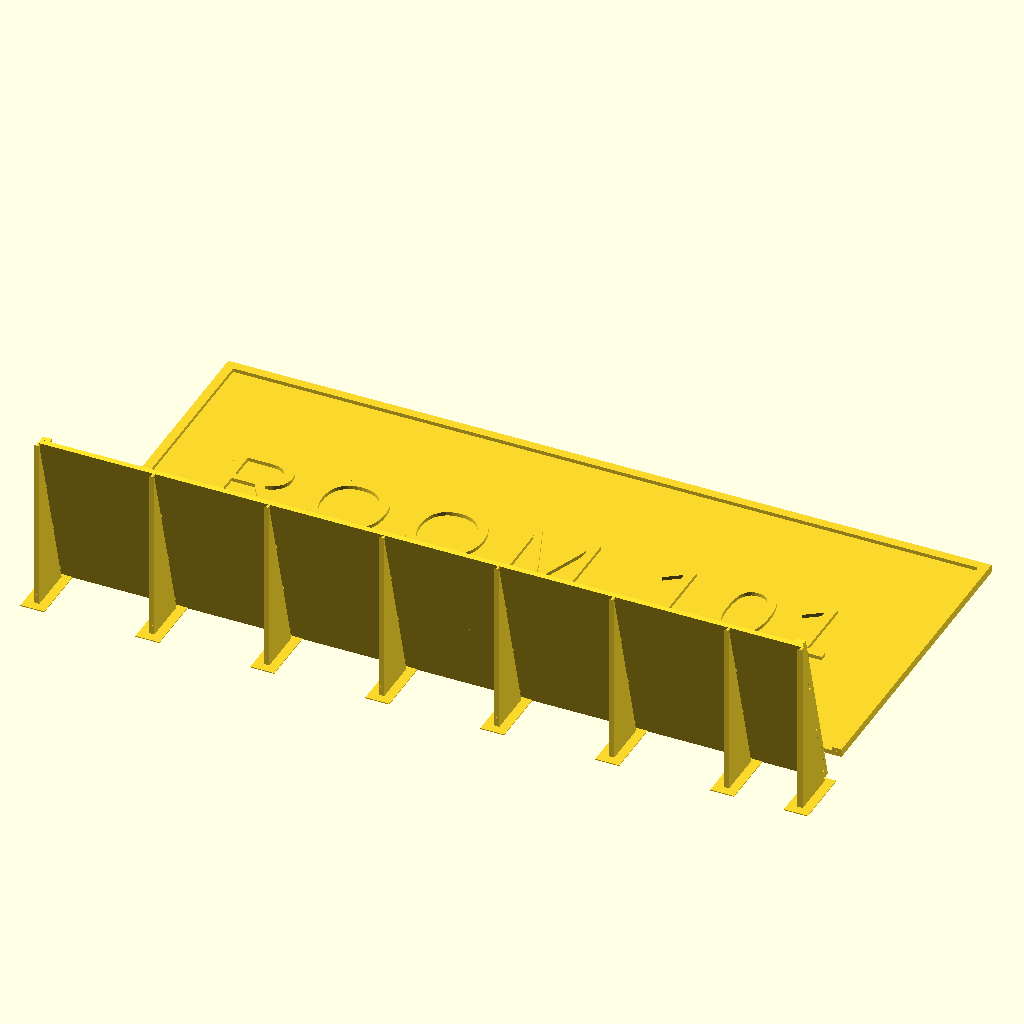
Cell 1: the model at its default parameters.
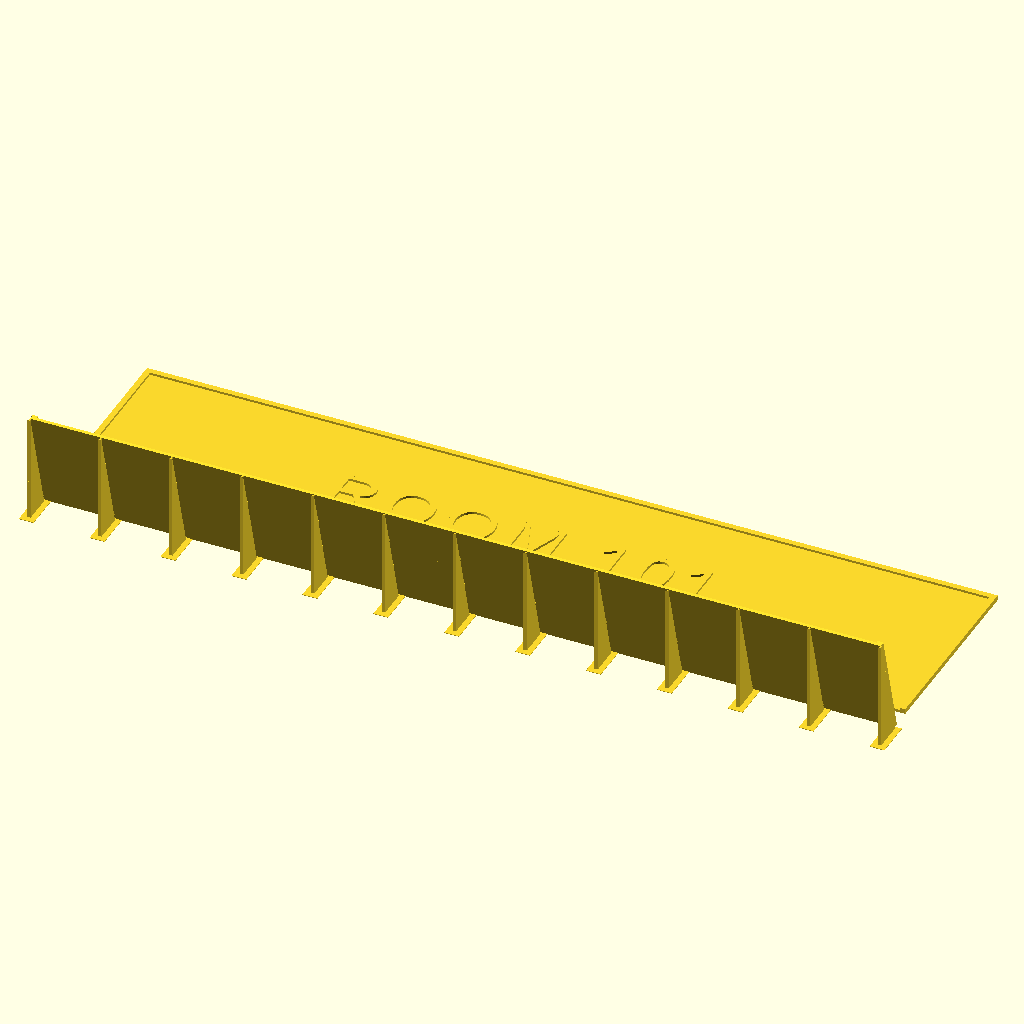
Cell 2 — sign_width_mm set to 300, the other parameters unchanged.
The same orthographic view direction (rotation 55°, 0°, 25°; colour scheme Cornfield) for every cell, with the view re-fitted per cell, so scale and position can differ between cells.
OpenSCAD source file public/examples/braille-sign/braille_sign.scad:
// =============================================================================
// Braille Sign — Two-Part Tactile Sign Generator (raised letters + braille)
// =============================================================================
// VERSION = 1.1.0 (OpenSCAD Assistive Forge)
// License: GPL-3.0-or-later
//          https://www.gnu.org/licenses/gpl-3.0.html
//
// A two-part tactile sign following the 2010 ADA Standards (section 703)
// recommendations:
//  • LETTER PLATE (top): raised Latin characters (Liberation Sans,
//    sans-serif), uppercase by default, 16 mm character height (5/8 in
//    minimum per 703.2.5), raised 0.8 mm (1/32 in per 703.2.1), 135% line
//    spacing. Prints flat, letters up.
//  • BRAILLE PLATE (bottom): the same text in braille (translate in the
//    Forge panel, or paste Unicode braille into Line_1..Line_6). Prints
//    leaning back at face_angle_deg with break-away support fins by
//    default (the wedge-card technique, crispest dots), or Flat.
//
// SPLIT RAISED BORDER: the letter plate carries the top + side border
// segments and the braille plate carries the bottom + side segments, so
// when the finished plates are mounted with the letters above the braille
// they form ONE continuous tactile frame around the whole sign.
//
// IMPORTANT — ADA disclaimer: these defaults follow the published 703
// figures but this tool does NOT guarantee compliance. Real signage has
// requirements this generator does not model (mounting height and
// location, contrast, glare, character width ratios, braille position
// 9.5 mm (3/8 in) minimum below the raised text, and more). Verify
// against the standard before installing.
//
// Upstream: the standalone desktop version of this generator is
// Braille Sign STL Generator by Brennen Johnston
// (https://github.com/BrennenJohnston/braille-sign-openscad). Its braille
// dot system is in turn adapted from the Braille Wedge Card STL Generator
// (https://github.com/BrennenJohnston/braille-wedge-card-openscad). Both are
// PolyForm Noncommercial upstream; this Forge example is relicensed by the
// copyright holder to GPL-3.0-or-later.
// =============================================================================

/* [Sign Text - Raised Letters] */
// First line of raised text
sign_text_1 = "Room 101";
// Second line of raised text
sign_text_2 = "";
// Third line of raised text
sign_text_3 = "";
// Fourth line of raised text
sign_text_4 = "";
// Fifth line of raised text
sign_text_5 = "";
// Sixth line of raised text
sign_text_6 = "";

/* [Text Input - Pre-Translated Braille] */
// Braille for line 1 (Unicode braille). The translation panel fills this in.
Line_1 = "⠗⠕⠕⠍⠀⠼⠁⠚⠁";
// Braille for line 2
Line_2 = "";
// Braille for line 3
Line_3 = "";
// Braille for line 4
Line_4 = "";
// Braille for line 5
Line_5 = "";
// Braille for line 6
Line_6 = "";

/* [Sign Layout] */
// Which part(s) to render. Both lays the two plates side by side on the bed.
sign_part = "Both"; // [Both, Letter plate, Braille plate]
// Grow the sign automatically so every row of letters and braille fits (Yes), or keep the exact size below (No)
auto_fit = "Yes";             // [Yes, No]
// Width of the sign / both plates (mm). With auto_fit on this is the minimum.
sign_width_mm = 166;          // [60:1:300]
// Height of the letter plate (mm). With auto_fit on this is the minimum.
letter_plate_height_mm = 70;  // [30:1:200]
// Height of the braille plate (mm). With auto_fit on this is the minimum.
braille_plate_height_mm = 40; // [25:1:150]
// Thickness of both plates (mm)
plate_thickness_mm = 1;       // [1:0.5:8]
// Gap between the two plates on the print bed in Both mode (mm)
part_gap_mm = 8;              // [2:1:30]

/* [Raised Lettering - ADA 703] */
// Convert the raised text to uppercase (703.2.2 requires uppercase characters)
force_uppercase = "Yes";      // [Yes, No]
// Height of the capital I (mm). ADA 703.2.5 asks for 16 mm (5/8 in) to 51 mm (2 in).
char_height_mm = 16;          // [16:0.1:50.8]
// How far the characters rise off the plate (mm). 703.2.1 minimum is 0.8 mm (1/32 in).
letter_raise_mm = 0.8;        // [0.8:0.05:2]
// Line spacing as a percentage of the capital I's height (ADA 703.2.8: 135 to 170 %).
line_spacing_pct = 135;       // [135:5:170]
// Letter spacing. At 1.21 every pair of adjacent capital letters, and every pair of adjacent digits, is 3.2 mm to four stroke widths apart (ADA 703.2.7).
letter_spacing = 1.21;        // [1.21:0.01:1.22]

/* [Border] */
// Raised split border: top and sides on the letter plate, bottom and sides on the braille plate. Letters and braille stay at least 9.525 mm (3/8 in) inside it (ADA 703.2.7 and 703.3.2).
add_border = "yes";           // [yes, no]
// Border width (mm)
border_width_mm = 2;          // [0.5:0.5:6]
// Border height above the plate face (mm)
border_height_mm = 0.8;       // [0.2:0.1:2]

/* [Braille Plate Orientation] */
// Angled (default) = the plate leans back at face_angle_deg with
// break-away support fins (best dot quality, like the wedge card).
// Flat = dots face up on the bed. The letter plate always prints flat.
print_orientation = "Angled"; // [Flat, Angled]
// Face angle from the horizontal bed (deg) in Angled mode. 75 = CHI sweet spot.
face_angle_deg = 75;          // [60:1:90]

/* [Support Fins (Angled)] */
// Break-away support fins behind the leaning braille plate (Angled mode only)
support_fins = "On";          // [On, Off]
// Spacing between fins across the plate width (mm); edge fins are always added
fin_interval_mm = 25;         // [1:0.5:200]
// Horizontal gap between the plate's back face and the fins (mm)
fin_offset_mm = 1.0;          // [0.2:0.05:10]
// Fin prism thickness along X (mm)
fin_thickness_mm = 1.2;       // [0.2:0.05:10]
// Fin height as a fraction of the leaning plate height
fin_height_frac = 1.0;        // [0.05:0.01:1]
// Number of break-away bridges up each fin
bridge_count = 4;             // [1:1:60]
// Bridge size along X (mm)
bridge_width_mm = 0.5;        // [0.2:0.05:8]
// Bridge size along Z (mm)
bridge_height_mm = 0.5;       // [0.2:0.05:8]
// How far each bridge merges into the plate back face (mm; 0.3-0.4 snaps clean)
bridge_contact_mm = 0.3;      // [0.1:0.05:3]
// Built-in brim flange width around each fin base (mm; 0 = no brim)
brim_width_mm = 2.0;          // [0:0.25:25]
// Brim layer thickness (mm, ~1-2 layers)
brim_thickness_mm = 0.2;      // [0.1:0.05:3]

/* [Braille Dot Shape] */
// Horizontal spacing between cells (mm). ADA 703.3.1: 0.241 to 0.300 in (6.1 to 7.6 mm printed); the sign allows 6.1214 to 7.6.
cell_spacing = 7.0;           // [6.13:0.01:7.6]
// Vertical spacing between braille lines (mm). ADA 703.3.1: 0.395 to 0.400 in (10 to 10.2 mm printed); the sign allows 10.033 to 10.16.
line_spacing = 10.1;          // [10.04:0.01:10.16]
// Spacing between dots within a cell (mm). ADA 703.3.1: 2.3 to 2.5.
dot_spacing = 2.5;            // [2.3:0.01:2.5]

/* [Braille Dot Shape - Rounded] */
// Defaults stay ADA-legal: base_height + dome_height <= 0.9 mm, 1.6 mm base.
// Dot base diameter (mm). ADA 703.3.1: 1.5 to 1.6.
rounded_dot_base_diameter = 1.6; // [1.5:0.01:1.6]
// Rounded dot base height (mm)
rounded_dot_base_height   = 0.35; // [0:0.01:2]
// Rounded dome diameter (mm)
rounded_dot_dome_diameter = 1.4; // [0.5:0.01:3]
// Rounded dot dome height (mm)
rounded_dot_dome_height   = 0.35; // [0.1:0.01:2]

/* [Rendering Quality] */
// Sphere quality for rounded shapes
render_quality = "Medium";    // [Low, Medium, High]
// Number of segments for cone shapes
cone_segments = 40;           // [8:1:64]

/* [Hidden] */
$fn = 32;

// =============================================================================
// CALCULATED VALUES
// =============================================================================

angled_on = (print_orientation == "Angled");
fins_on = angled_on && ((support_fins == "On") || (support_fins == true));
border_on = (add_border == "yes");
uppercase_on = (force_uppercase == "Yes");

show_letter_plate  = (sign_part == "Both") || (sign_part == "Letter plate");
show_braille_plate = (sign_part == "Both") || (sign_part == "Braille plate");

quality_fn = (render_quality == "Low")    ? 24 :
             (render_quality == "Medium") ? 32 :
             (render_quality == "High")   ? 64 : 32;

// Text content metrics
_text_lines = [sign_text_1, sign_text_2, sign_text_3,
               sign_text_4, sign_text_5, sign_text_6];
_braille_lines = [Line_1, Line_2, Line_3, Line_4, Line_5, Line_6];
_line_count = len(_text_lines);
_text_nonempty = [for (i = [0:_line_count-1]) if (len(_text_lines[i]) > 0) i];
_braille_nonempty = [for (i = [0:_line_count-1]) if (len(_braille_lines[i]) > 0) i];
text_rows    = len(_text_nonempty) == 0 ? 0 : _text_nonempty[len(_text_nonempty) - 1] + 1;
braille_rows = len(_braille_nonempty) == 0 ? 0 : _braille_nonempty[len(_braille_nonempty) - 1] + 1;

// Letter layout
text_line_pitch = char_height_mm * line_spacing_pct / 100;

// Braille dot metrics
dot_total_height = rounded_dot_base_height + rounded_dot_dome_height;
DOT_FACE_EMBED = 0.02;

// Braille block extent (centre-to-centre) on the braille plate
braille_max_len = max([for (l = _braille_lines) len(l)]);
braille_block_w = braille_max_len <= 1 ? 0 : (braille_max_len - 1) * cell_spacing;
braille_block_h = braille_rows  <= 1 ? 0 : (braille_rows - 1) * line_spacing;

// Effective sign size. In auto-fit mode (default) the plates grow so every
// row of letters, braille dots, and the plate heights always fit — the
// Forge panel wraps long text onto extra rows, and the sign follows.
// Manual mode keeps the exact size set above. Rows of raised letters are
// sized from the font's measured letters (RAISED LETTER METRICS below), and
// the Forge panel wraps with the same table.
auto_fit_on = (auto_fit == "Yes");
// Clear space kept between the letters or braille and the border, or the
// plate's edge when the border is off: ADA 703.2.7 (raised characters) and
// 703.3.2 (braille) ask for 3/8 in from raised borders, printed as 9.5 mm;
// the sign meets both figures.
BORDER_CLEARANCE_MM = 9.525;
_plate_pad = (border_on ? border_width_mm : 0) + BORDER_CLEARANCE_MM;
_dot_base_d = rounded_dot_base_diameter;
// The capital I of Liberation Sans is this fraction of OpenSCAD's text
// size (15.288 mm at size 16, measured from the exported model); drawing
// at char_height_mm / LETTER_CAP_FACTOR makes the setting the height of
// the I, which is how ADA 703.2.5 measures characters.
LETTER_CAP_FACTOR = 0.9555;
_text_size = char_height_mm / LETTER_CAP_FACTOR;
_text_w = text_rows == 0 ? 0
    : max([for (l = _text_lines) row_width(display_text(l))]);
_braille_block_total_w = braille_max_len == 0 ? 0
    : braille_block_w + dot_spacing + _dot_base_d;
sign_w = auto_fit_on
    ? max(sign_width_mm, _text_w + 2 * _plate_pad,
          _braille_block_total_w + 2 * _plate_pad)
    : sign_width_mm;
_letter_block_h = text_rows == 0 ? 0
    : (text_rows - 1) * text_line_pitch
      + max([for (l = _text_lines) row_ink_height(display_text(l))]);
letter_plate_h = (auto_fit_on && text_rows > 0)
    ? max(letter_plate_height_mm, _letter_block_h + 2 * _plate_pad)
    : letter_plate_height_mm;
_braille_block_total_h = braille_rows == 0 ? 0
    : braille_block_h + 2 * dot_spacing + _dot_base_d;
braille_plate_h = (auto_fit_on && braille_rows > 0)
    ? max(braille_plate_height_mm, _braille_block_total_h + 2 * _plate_pad)
    : braille_plate_height_mm;

// Leaning-plate geometry (Angled mode; wedge-card technique). The braille
// plate leans back at face_angle_deg; the reading face is the leaning edge
// of length braille_plate_h.
bp_height   = braille_plate_h * sin(face_angle_deg);
bp_base_run = braille_plate_h * cos(face_angle_deg);

// =============================================================================
// HELPER FUNCTIONS
// =============================================================================

// Uppercase ASCII a-z (703.2.2: characters shall be uppercase)
function to_upper(s) =
    len(s) == 0 ? "" :
    chr([for (i = [0:len(s)-1])
        let(o = ord(s[i]))
        (o >= 97 && o <= 122) ? o - 32 : o]);

function display_text(s) = uppercase_on ? to_upper(s) : s;

function is_braille_char(c) = (c >= 10240 && c <= 10495);
function has_invalid_chars(str) =
    len(str) == 0 ? false :
    len([for (i = [0:len(str)-1]) if (!is_braille_char(ord(str[i]))) i]) > 0;
function get_dot_pattern(char) =
    let(code = ord(char))
    (code >= 10240 && code <= 10495) ?
        let(pattern = code - 10240)
        [
            (pattern % 2) >= 1 ? 1 : 0,
            floor(pattern / 2)  % 2 >= 1 ? 1 : 0,
            floor(pattern / 4)  % 2 >= 1 ? 1 : 0,
            floor(pattern / 8)  % 2 >= 1 ? 1 : 0,
            floor(pattern / 16) % 2 >= 1 ? 1 : 0,
            floor(pattern / 32) % 2 >= 1 ? 1 : 0
        ]
    : [0, 0, 0, 0, 0, 0];

// Dot offsets in a flat face frame (+X = reading direction, +Y = up)
dot_col_x_offsets = [-dot_spacing / 2, +dot_spacing / 2];
dot_row_y_offsets = [+dot_spacing, 0, -dot_spacing];
dot_positions     = [[0, 0], [1, 0], [2, 0], [0, 1], [1, 1], [2, 1]];

// =============================================================================
// RAISED LETTER METRICS
// =============================================================================
// Liberation Sans per unit of text size, measured with OpenSCAD 2026.01.03's
// textmetrics(): [character, advance, ink left, ink right, ink bottom, ink
// top]. The Forge panel wraps rows with the same table
// (src/js/sign-letter-metrics.js); a unit test keeps the two equal.
function sign_letter_metrics() = [
    [" ", 0.38588, 0, 0, 0, 0],
    ["!", 0.38588, 0.12544, 0.25984, 0, 0.95552],
    ["\"", 0.49303, 0.05888, 0.43456, 0.65472, 0.95552],
    ["#", 0.77243, 0.00576, 0.76608, 0, 0.9504],
    ["&", 0.92638, 0.04864, 0.90496, -0.01408, 0.96128],
    ["'", 0.26516, 0.0704, 0.19584, 0.65472, 0.95552],
    ["(", 0.46251, 0.08576, 0.4544, -0.288, 1.00672],
    [")", 0.46251, 0.00768, 0.37696, -0.288, 1.00672],
    ["+", 0.81109, 0.0672, 0.74304, 0.1216, 0.80192],
    [",", 0.38588, 0.12416, 0.26112, -0.17792, 0.14912],
    ["-", 0.46251, 0.06144, 0.40128, 0.31424, 0.42368],
    [".", 0.38588, 0.12672, 0.2592, 0, 0.14912],
    ["/", 0.38588, 0, 0.38592, -0.01408, 1.00672],
    ["0", 0.77243, 0.05376, 0.71872, -0.01408, 0.97024],
    ["1", 0.77243, 0.1056, 0.70464, 0, 0.95552],
    ["2", 0.77243, 0.06976, 0.70272, 0, 0.97024],
    ["3", 0.77243, 0.05248, 0.71168, -0.01408, 0.97024],
    ["4", 0.77243, 0.03136, 0.73216, 0, 0.95552],
    ["5", 0.77243, 0.05504, 0.71424, -0.01408, 0.95552],
    ["6", 0.77243, 0.0704, 0.71168, -0.01408, 0.97024],
    ["7", 0.77243, 0.07104, 0.70272, 0, 0.95552],
    ["8", 0.77243, 0.06016, 0.71232, -0.01408, 0.97024],
    ["9", 0.77243, 0.06464, 0.7072, -0.01408, 0.97024],
    [":", 0.38588, 0.12672, 0.2592, 0, 0.73408],
    ["?", 0.77243, 0.05696, 0.72128, 0, 0.97024],
    ["@", 1.40991, 0.1088, 1.29024, -0.192, 1.00672],
    ["A", 0.92638, 0.00256, 0.92416, 0, 0.95552],
    ["B", 0.92638, 0.11392, 0.85312, 0, 0.95552],
    ["C", 1.00301, 0.0704, 0.9504, -0.01408, 0.97024],
    ["D", 1.00301, 0.11392, 0.93696, 0, 0.95552],
    ["E", 0.92638, 0.11392, 0.8672, 0, 0.95552],
    ["F", 0.84839, 0.11392, 0.79296, 0, 0.95552],
    ["G", 1.08032, 0.06976, 0.97664, -0.01408, 0.97024],
    ["H", 1.00301, 0.11392, 0.89024, 0, 0.95552],
    ["I", 0.38588, 0.128, 0.25792, 0, 0.95552],
    ["J", 0.69445, 0.02112, 0.59136, -0.01408, 0.95552],
    ["K", 0.92638, 0.11392, 0.91072, 0, 0.95552],
    ["L", 0.77243, 0.11392, 0.7264, 0, 0.95552],
    ["M", 1.15696, 0.11392, 1.0432, 0, 0.95552],
    ["N", 1.00301, 0.11392, 0.89024, 0, 0.95552],
    ["O", 1.08032, 0.06528, 1.0144, -0.01408, 0.97024],
    ["P", 0.92638, 0.11392, 0.85312, 0, 0.95552],
    ["Q", 1.08032, 0.06528, 1.0144, -0.26304, 0.97024],
    ["R", 1.00301, 0.11392, 0.93888, 0, 0.95552],
    ["S", 0.92638, 0.06272, 0.86272, -0.01408, 0.97024],
    ["T", 0.84839, 0.03072, 0.81664, 0, 0.95552],
    ["U", 1.00301, 0.10688, 0.896, -0.01408, 0.95552],
    ["V", 0.92638, 0.00576, 0.92032, 0, 0.95552],
    ["W", 1.3109, 0.00576, 1.30624, 0, 0.95552],
    ["X", 0.92638, 0.03072, 0.89728, 0, 0.95552],
    ["Y", 0.92638, 0.03008, 0.896, 0, 0.95552],
    ["Z", 0.84839, 0.04352, 0.80512, 0, 0.95552],
    ["a", 0.77243, 0.05888, 0.77248, -0.01408, 0.74752],
    ["b", 0.77243, 0.08896, 0.71424, -0.01408, 1.00672],
    ["c", 0.69445, 0.05888, 0.65792, -0.01408, 0.74752],
    ["d", 0.77243, 0.05824, 0.68288, -0.01408, 1.00672],
    ["e", 0.77243, 0.05888, 0.71104, -0.01408, 0.74752],
    ["f", 0.38588, 0.0192, 0.38848, 0, 1.00544],
    ["g", 0.77243, 0.05824, 0.68288, -0.28864, 0.7456],
    ["h", 0.77243, 0.096, 0.68224, 0, 1.00672],
    ["i", 0.30857, 0.0928, 0.21504, 0, 1.00672],
    ["j", 0.30857, -0.03392, 0.21504, -0.28864, 1.00672],
    ["k", 0.69445, 0.09344, 0.69696, 0, 1.00672],
    ["l", 0.30857, 0.09344, 0.21568, 0, 1.00672],
    ["m", 1.15696, 0.09216, 1.0656, 0, 0.74752],
    ["n", 0.77243, 0.09216, 0.68224, 0, 0.74752],
    ["o", 0.77243, 0.05824, 0.71424, -0.01408, 0.74752],
    ["p", 0.77243, 0.08896, 0.71424, -0.28864, 0.74688],
    ["q", 0.77243, 0.05824, 0.68416, -0.28864, 0.74752],
    ["r", 0.46251, 0.09216, 0.43968, 0, 0.74752],
    ["s", 0.69445, 0.0384, 0.64448, -0.01408, 0.7456],
    ["t", 0.38588, 0.02048, 0.37568, -0.01088, 0.89792],
    ["u", 0.77243, 0.0896, 0.68032, -0.01408, 0.73408],
    ["v", 0.69445, 0.00448, 0.68992, 0, 0.73408],
    ["w", 1.00301, -0.00256, 1.00672, 0, 0.73408],
    ["x", 0.69445, 0.01536, 0.67968, 0, 0.73408],
    ["y", 0.69445, 0.0032, 0.69184, -0.28864, 0.73408],
    ["z", 0.69445, 0.05568, 0.62528, 0, 0.73408]
];
// Any other character counts as the widest, tallest and farthest-reaching
// glyph the font draws in U+0020-U+04FF and U+2000-U+22FF, so it can only
// make a plate larger.
function sign_letter_unknown() = [1.85818, -0.28224, 2.12565, -0.2944, 1.35936];

function letter_metrics(c) =
    let(table = sign_letter_metrics(), i = search([c], table, 1, 0)[0])
    is_num(i) ? [for (k = [1 : 5]) table[i][k]] : sign_letter_unknown();

// Width a row of raised letters needs (mm): its advance at letter_spacing,
// the box text() centers (kerning only shortens it), widened on both sides
// by however far any letter's ink reaches past that box.
function row_width(s) =
    len(s) == 0 ? 0 :
    let(m = [for (i = [0 : len(s) - 1]) letter_metrics(s[i])],
        pos = [for (i = 0, x = 0; i < len(m); x = x + m[i][0] * letter_spacing, i = i + 1) x],
        total = pos[len(m) - 1] + m[len(m) - 1][0] * letter_spacing,
        ink = [for (i = [0 : len(m) - 1]) if (m[i][2] > m[i][1]) [pos[i] + m[i][1], pos[i] + m[i][2]]],
        over = len(ink) == 0 ? 0
             : max(0, -min([for (k = ink) k[0]]), max([for (k = ink) k[1]]) - total))
    (total + 2 * over) * _text_size;

// Height of a row's ink (mm); text() centers each row on its ink.
function row_ink_height(s) =
    len(s) == 0 ? 0 :
    let(m = [for (i = [0 : len(s) - 1]) letter_metrics(s[i])])
    (max([for (e = m) e[4]]) - min([for (e = m) e[3]])) * _text_size;

// =============================================================================
// DOT MODULE (shared geometry with the wedge card)
// =============================================================================
module braille_dot_centered() {
    _total_height = rounded_dot_base_height + rounded_dot_dome_height;
    _dome_r = rounded_dot_dome_diameter / 2;
    _R_sphere = (_dome_r * _dome_r + rounded_dot_dome_height * rounded_dot_dome_height) / (2 * rounded_dot_dome_height);
    _center_z = rounded_dot_base_height + rounded_dot_dome_height - _R_sphere;
    _fuse = 0.02;
    translate([0, 0, -_total_height / 2]) {
        union() {
            translate([0, 0, (rounded_dot_base_height + _fuse) / 2])
            cylinder(
                h  = rounded_dot_base_height + _fuse,
                r1 = rounded_dot_base_diameter / 2,
                r2 = rounded_dot_dome_diameter / 2,
                center = true,
                $fn = cone_segments
            );
            intersection() {
                translate([0, 0, _center_z])
                sphere(r = _R_sphere, $fn = quality_fn);
                translate([0, 0, rounded_dot_base_height + _R_sphere])
                cube([_R_sphere * 4, _R_sphere * 4, _R_sphere * 2], center = true);
            }
        }
    }
}

// =============================================================================
// SPLIT BORDER (2D, plate-local: plate centered at origin)
// =============================================================================
// Full ring minus one rail: the letter plate keeps top + sides, the braille
// plate keeps bottom + sides. Stacked (letters above braille) the segments
// join into one continuous frame.
module border_ring_2d(w, h) {
    difference() {
        square([w, h], center = true);
        square([w - 2 * border_width_mm, h - 2 * border_width_mm], center = true);
    }
}

// which = "top": keep top + side rails (letter plate)
// which = "bottom": keep bottom + side rails (braille plate)
module split_border_2d(w, h, which) {
    eps = 0.01;
    difference() {
        border_ring_2d(w, h);
        if (which == "top") {
            // remove the bottom rail between the side rails
            translate([0, -h / 2 + border_width_mm / 2])
                square([w - 2 * border_width_mm + eps, border_width_mm + eps], center = true);
        } else {
            // remove the top rail between the side rails
            translate([0, h / 2 - border_width_mm / 2])
                square([w - 2 * border_width_mm + eps, border_width_mm + eps], center = true);
        }
    }
}

// =============================================================================
// LETTER PLATE (always prints flat, letters up)
// =============================================================================
// Raised text block is centered on the plate (the border is thin enough to
// ignore in the centring). Lines are centered horizontally per 703-style
// signage conventions.
module letter_plate() {
    union() {
        // Plate body
        linear_extrude(height = plate_thickness_mm)
            square([sign_w, letter_plate_h], center = true);
        // Split border: top + sides
        if (border_on) {
            translate([0, 0, plate_thickness_mm])
                linear_extrude(height = border_height_mm)
                    split_border_2d(sign_w, letter_plate_h, "top");
        }
        // Raised characters
        if (text_rows > 0) {
            block_h = (text_rows - 1) * text_line_pitch;
            for (i = [0 : text_rows - 1]) {
                if (len(_text_lines[i]) > 0) {
                    y_line = block_h / 2 - i * text_line_pitch;
                    translate([0, y_line, plate_thickness_mm])
                        linear_extrude(height = letter_raise_mm)
                            text(display_text(_text_lines[i]),
                                 size = char_height_mm / LETTER_CAP_FACTOR,
                                 font = "Liberation Sans",
                                 spacing = letter_spacing,
                                 halign = "center",
                                 valign = "center");
                }
            }
        }
    }
}

// =============================================================================
// BRAILLE PLATE — face content (plate-local, flat, dots up)
// =============================================================================
// Braille block centered on the plate; line 0 at the top.
module braille_face_dots() {
    if (braille_rows > 0) {
        for (row = [0 : braille_rows - 1]) {
            line = _braille_lines[row];
            if (len(line) > 0) {
                y_line = braille_block_h / 2 - row * line_spacing;
                for (col = [0 : len(line) - 1]) {
                    // Left-aligned within the block, block centered by longest line
                    x_cell = -braille_block_w / 2 + col * cell_spacing;
                    dots = get_dot_pattern(line[col]);
                    for (d = [0:5]) {
                        if (dots[d] == 1) {
                            dot_pos = dot_positions[d];
                            translate([x_cell + dot_col_x_offsets[dot_pos[1]],
                                       y_line + dot_row_y_offsets[dot_pos[0]],
                                       plate_thickness_mm + dot_total_height / 2 - DOT_FACE_EMBED])
                                braille_dot_centered();
                        }
                    }
                }
            }
        }
    }
}

// Complete flat braille plate: body + split border (bottom + sides) + dots
module braille_plate_flat() {
    union() {
        linear_extrude(height = plate_thickness_mm)
            square([sign_w, braille_plate_h], center = true);
        if (border_on) {
            translate([0, 0, plate_thickness_mm])
                linear_extrude(height = border_height_mm)
                    split_border_2d(sign_w, braille_plate_h, "bottom");
        }
        braille_face_dots();
    }
}

// =============================================================================
// BRAILLE PLATE — ANGLED (leaning slab + break-away fins, wedge technique)
// =============================================================================
// The flat plate above is the "face". For the leaning version the plate is
// rotated 180 deg about Z then leaned back, exactly like the braille charm,
// which keeps braille reading left-to-right and the split-border bottom
// rail at the bottom.
//
// A leaned flat plate would touch the bed along a knife-edge line, so it is
// sunk by BED_SINK and cut flat at z=0, giving the bottom edge a real
// first-layer contact strip.
BED_SINK = 0.6;
bp_lift = (braille_plate_h / 2) * sin(face_angle_deg) - BED_SINK;
// Actual top of the leaned plate above the bed (after the bed sink)
bp_top = bp_height - BED_SINK;

module braille_plate_leaning() {
    difference() {
        translate([0, 0, bp_lift])
            rotate([-face_angle_deg, 0, 0])
                rotate([0, 0, 180])
                    braille_plate_flat();
        // Trim the sunk sliver below the bed -> flat first-layer strip
        translate([0, 0, -braille_plate_h])
            cube([4 * sign_w, 4 * braille_plate_h,
                  2 * braille_plate_h], center = true);
    }
}

function bp_fin_top_z() = fin_height_frac * bp_top;

module bp_support_fin_2d() {
    polygon([
        [-bp_base_run / 2 - fin_offset_mm, 0],
        [+bp_base_run / 2 - fin_offset_mm, 0],
        [-bp_base_run / 2 - fin_offset_mm, bp_fin_top_z()]
    ]);
}

module bp_support_fin(x) {
    translate([x - fin_thickness_mm / 2, 0, 0])
        rotate([90, 0, 90])
            linear_extrude(height = fin_thickness_mm)
                bp_support_fin_2d();
}

module bp_fin_brim(x) {
    if (brim_width_mm > 0 && brim_thickness_mm > 0) {
        y_back  = -bp_base_run / 2 - fin_offset_mm;
        y_front = +bp_base_run / 2 - fin_offset_mm;
        y_lo = y_back - brim_width_mm;
        // Stop short of the plate's bottom contact line (no self-touching STL)
        y_hi = min(y_front + brim_width_mm, bp_base_run / 2 - 0.05);
        translate([x - fin_thickness_mm / 2 - brim_width_mm, y_lo, 0])
            cube([fin_thickness_mm + 2 * brim_width_mm, y_hi - y_lo, brim_thickness_mm]);
    }
}

// Y of the leaning plate's back face at height z (plate-local assembly frame)
function bp_lean_back_y(z) = (bp_lift - z) / tan(face_angle_deg);

module bp_bridges(x) {
    eps = 0.01;
    top_clear = 0.1;
    z_lo = min(max(bridge_height_mm, 2),
               max(bp_fin_top_z() - bridge_height_mm / 2 - top_clear, bridge_height_mm / 2));
    z_hi = max(z_lo, bp_fin_top_z() - bridge_height_mm / 2 - top_clear);
    for (k = [0 : bridge_count - 1]) {
        z_k = (bridge_count == 1)
            ? (z_lo + z_hi) / 2
            : z_lo + (z_hi - z_lo) * k / (bridge_count - 1);
        y_far  = -bp_base_run / 2 - fin_offset_mm - eps;
        y_near = bp_lean_back_y(z_k) + bridge_contact_mm;
        translate([x - bridge_width_mm / 2, y_far, z_k - bridge_height_mm / 2])
            cube([bridge_width_mm, y_near - y_far, bridge_height_mm]);
    }
}

function bp_fin_x_positions() =
    let(
        half  = sign_w / 2,
        n     = max(1, floor(sign_w / fin_interval_mm)),
        inner = [for (i = [0 : n]) -half + i * fin_interval_mm]
    )
    concat(
        [-half],
        [for (xi = inner) if (xi > -half + 1e-3 && xi < half - 1e-3) xi],
        [half]
    );

module bp_support_fins_all() {
    for (x = bp_fin_x_positions()) {
        bp_support_fin(x);
        bp_fin_brim(x);
        bp_bridges(x);
    }
}

module braille_plate_angled() {
    union() {
        braille_plate_leaning();
        if (fins_on) bp_support_fins_all();
    }
}

// =============================================================================
// ADA RANGES
// =============================================================================
// Each range is the stricter of ADA 703's inch figure and its printed metric
// figure (docs/guides/BRAILLE_STANDARDS.md). Outside one the model stops.
ADA_CAP_HEIGHT_MM       = [16, 50.8];      // 5/8 to 2 in; printed 16 to 51 mm (703.2.5)
ADA_LETTER_RAISE_MIN_MM = 0.8;             // 1/32 in; printed 0.8 mm (703.2.1)
ADA_LINE_SPACING_PCT    = [135, 170];      // 703.2.8
// Measured on every pair of capitals and of digits at the true letter
// height: inside 1.21 to 1.22 each pair is 3.2 mm to four strokes apart
SIGN_LETTER_SPACING     = [1.21, 1.22];    // 703.2.7
ADA_DOT_BASE_MM         = [1.5, 1.6];      // 0.059 to 0.063 in; printed 1.5 to 1.6 mm
ADA_DOT_SPACING_MM      = [2.3, 2.5];      // 0.090 to 0.100 in; printed 2.3 to 2.5 mm
ADA_CELL_SPACING_MM     = [6.1214, 7.6];   // 0.241 to 0.300 in; printed 6.1 to 7.6 mm
ADA_LINE_SPACING_MM     = [10.033, 10.16]; // 0.395 to 0.400 in; printed 10 to 10.2 mm
ADA_DOT_HEIGHT_MM       = [0.635, 0.9];    // 0.025 to 0.037 in; printed 0.6 to 0.9 mm

function in_range(v, r) = v >= r[0] && v <= r[1];

assert(in_range(char_height_mm, ADA_CAP_HEIGHT_MM),
       str("char_height_mm (the capital I) must be ", ADA_CAP_HEIGHT_MM[0], " to ", ADA_CAP_HEIGHT_MM[1], " mm (ADA 703.2.5, in inches and in millimeters)."));
assert(letter_raise_mm >= ADA_LETTER_RAISE_MIN_MM,
       str("letter_raise_mm must be at least ", ADA_LETTER_RAISE_MIN_MM, " mm (ADA 703.2.1)."));
assert(in_range(line_spacing_pct, ADA_LINE_SPACING_PCT),
       str("line_spacing_pct must be ", ADA_LINE_SPACING_PCT[0], " to ", ADA_LINE_SPACING_PCT[1], " (ADA 703.2.8)."));
assert(in_range(letter_spacing, SIGN_LETTER_SPACING),
       str("letter_spacing must be ", SIGN_LETTER_SPACING[0], " to ", SIGN_LETTER_SPACING[1], ": outside it some pairs of capital letters or of digits are closer than 3.2 mm or wider than four strokes (ADA 703.2.7)."));
assert(in_range(rounded_dot_base_diameter, ADA_DOT_BASE_MM),
       str("rounded_dot_base_diameter must be ", ADA_DOT_BASE_MM[0], " to ", ADA_DOT_BASE_MM[1], " mm (ADA 703.3.1)."));
assert(in_range(dot_spacing, ADA_DOT_SPACING_MM),
       str("dot_spacing must be ", ADA_DOT_SPACING_MM[0], " to ", ADA_DOT_SPACING_MM[1], " mm (ADA 703.3.1)."));
assert(in_range(cell_spacing, ADA_CELL_SPACING_MM),
       str("cell_spacing must be ", ADA_CELL_SPACING_MM[0], " to ", ADA_CELL_SPACING_MM[1], " mm (ADA 703.3.1, in inches and in millimeters)."));
assert(in_range(line_spacing, ADA_LINE_SPACING_MM),
       str("line_spacing must be ", ADA_LINE_SPACING_MM[0], " to ", ADA_LINE_SPACING_MM[1], " mm (ADA 703.3.1, in inches and in millimeters)."));
assert(in_range(rounded_dot_base_height + rounded_dot_dome_height - DOT_FACE_EMBED, ADA_DOT_HEIGHT_MM),
       str("The dots must rise ", ADA_DOT_HEIGHT_MM[0], " to ", ADA_DOT_HEIGHT_MM[1], " mm above the plate: rounded_dot_base_height plus rounded_dot_dome_height (ADA 703.3.1, in inches and in millimeters)."));

// =============================================================================
// CONSOLE DIAGNOSTICS
// =============================================================================
echo(str("Braille sign: ", text_rows, " text line(s), ", braille_rows,
         " braille line(s), ", sign_w, " mm wide, plates ",
         letter_plate_h, " + ", braille_plate_h, " mm tall"));
if (text_rows > 0 && _letter_block_h + 2 * _plate_pad > letter_plate_h)
    echo(str("WARNING: the raised letters are less than ", BORDER_CLEARANCE_MM, " mm from the letter plate's border or edge. Turn on auto_fit, raise letter_plate_height_mm, or remove a line."));
if (braille_rows > 0 && _braille_block_total_h + 2 * _plate_pad > braille_plate_h)
    echo(str("WARNING: the braille is less than ", BORDER_CLEARANCE_MM, " mm from the braille plate's border or edge. Turn on auto_fit, raise braille_plate_height_mm, or remove a line."));
if (braille_max_len > 0 && _braille_block_total_w + 2 * _plate_pad > sign_w)
    echo(str("WARNING: the braille is less than ", BORDER_CLEARANCE_MM, " mm from the sign's side border or edge. Turn on auto_fit, widen the sign, or shorten the line."));
if (_text_w + 2 * _plate_pad > sign_w)
    echo(str("WARNING: a raised text line is less than ", BORDER_CLEARANCE_MM, " mm from the sign's side border or edge. Turn on auto_fit, shorten the line, or widen the sign."));
for (i = [0:_line_count-1])
    if (has_invalid_chars(_braille_lines[i]))
        echo(str("WARNING: braille Line_", i + 1, " contains non-braille characters. Use Unicode braille (U+2800-U+28FF)."));
echo(str("NOTE: ADA defaults are recommendations only - this tool does not guarantee compliance. Mount the braille plate at least ", BORDER_CLEARANCE_MM, " mm (3/8 in) below the raised text."));

// =============================================================================
// MAIN RENDERING
// =============================================================================
// Both mode mirrors the final mounted arrangement on the bed: letter plate
// above (+Y), braille plate below (-Y), part_gap_mm apart.
if (show_letter_plate && show_braille_plate) {
    translate([0, part_gap_mm / 2 + letter_plate_h / 2, 0])
        letter_plate();
    if (angled_on) {
        // Front bed edge of the leaning assembly sits at -part_gap_mm/2
        translate([0, -part_gap_mm / 2 - bp_base_run / 2, 0])
            braille_plate_angled();
    } else {
        translate([0, -part_gap_mm / 2 - braille_plate_h / 2, 0])
            braille_plate_flat();
    }
} else if (show_letter_plate) {
    letter_plate();
} else if (show_braille_plate) {
    if (angled_on) braille_plate_angled();
    else braille_plate_flat();
}

// End of file
Parameter table extracted from the source (name, type, default, range or options):
sign_text_1: string, default "Room 101"
sign_text_2: string, default ""
sign_text_3: string, default ""
sign_text_4: string, default ""
sign_text_5: string, default ""
sign_text_6: string, default ""
Line_1: string, default "⠗⠕⠕⠍⠀⠼⠁⠚⠁"
Line_2: string, default ""
Line_3: string, default ""
Line_4: string, default ""
Line_5: string, default ""
Line_6: string, default ""
sign_part: string, default "Both", options "Both", "Letter plate", "Braille plate"
auto_fit: string, default "Yes", options "Yes", "No"
sign_width_mm: number, default 166, range 60 to 300, step 1
letter_plate_height_mm: number, default 70, range 30 to 200, step 1
braille_plate_height_mm: number, default 40, range 25 to 150, step 1
plate_thickness_mm: number, default 1, range 1 to 8, step 0.5
part_gap_mm: number, default 8, range 2 to 30, step 1
force_uppercase: string, default "Yes", options "Yes", "No"
char_height_mm: number, default 16, range 16 to 50.8, step 0.1
letter_raise_mm: number, default 0.8, range 0.8 to 2, step 0.05
line_spacing_pct: number, default 135, range 135 to 170, step 5
letter_spacing: number, default 1.21, range 1.21 to 1.22, step 0.01
add_border: string, default "yes", options "yes", "no"
border_width_mm: number, default 2, range 0.5 to 6, step 0.5
border_height_mm: number, default 0.8, range 0.2 to 2, step 0.1
print_orientation: string, default "Angled", options "Flat", "Angled"
face_angle_deg: number, default 75, range 60 to 90, step 1
support_fins: string, default "On", options "On", "Off"
fin_interval_mm: number, default 25, range 1 to 200, step 0.5
fin_offset_mm: number, default 1, range 0.2 to 10, step 0.05
fin_thickness_mm: number, default 1.2, range 0.2 to 10, step 0.05
fin_height_frac: number, default 1, range 0.05 to 1, step 0.01
bridge_count: number, default 4, range 1 to 60, step 1
bridge_width_mm: number, default 0.5, range 0.2 to 8, step 0.05
bridge_height_mm: number, default 0.5, range 0.2 to 8, step 0.05
bridge_contact_mm: number, default 0.3, range 0.1 to 3, step 0.05
brim_width_mm: number, default 2, range 0 to 25, step 0.25
brim_thickness_mm: number, default 0.2, range 0.1 to 3, step 0.05
cell_spacing: number, default 7, range 6.13 to 7.6, step 0.01
line_spacing: number, default 10.1, range 10.04 to 10.16, step 0.01
dot_spacing: number, default 2.5, range 2.3 to 2.5, step 0.01
rounded_dot_base_diameter: number, default 1.6, range 1.5 to 1.6, step 0.01
rounded_dot_base_height: number, default 0.35, range 0 to 2, step 0.01
rounded_dot_dome_diameter: number, default 1.4, range 0.5 to 3, step 0.01
rounded_dot_dome_height: number, default 0.35, range 0.1 to 2, step 0.01
render_quality: string, default "Medium", options "Low", "Medium", "High"
cone_segments: number, default 40, range 8 to 64, step 1
